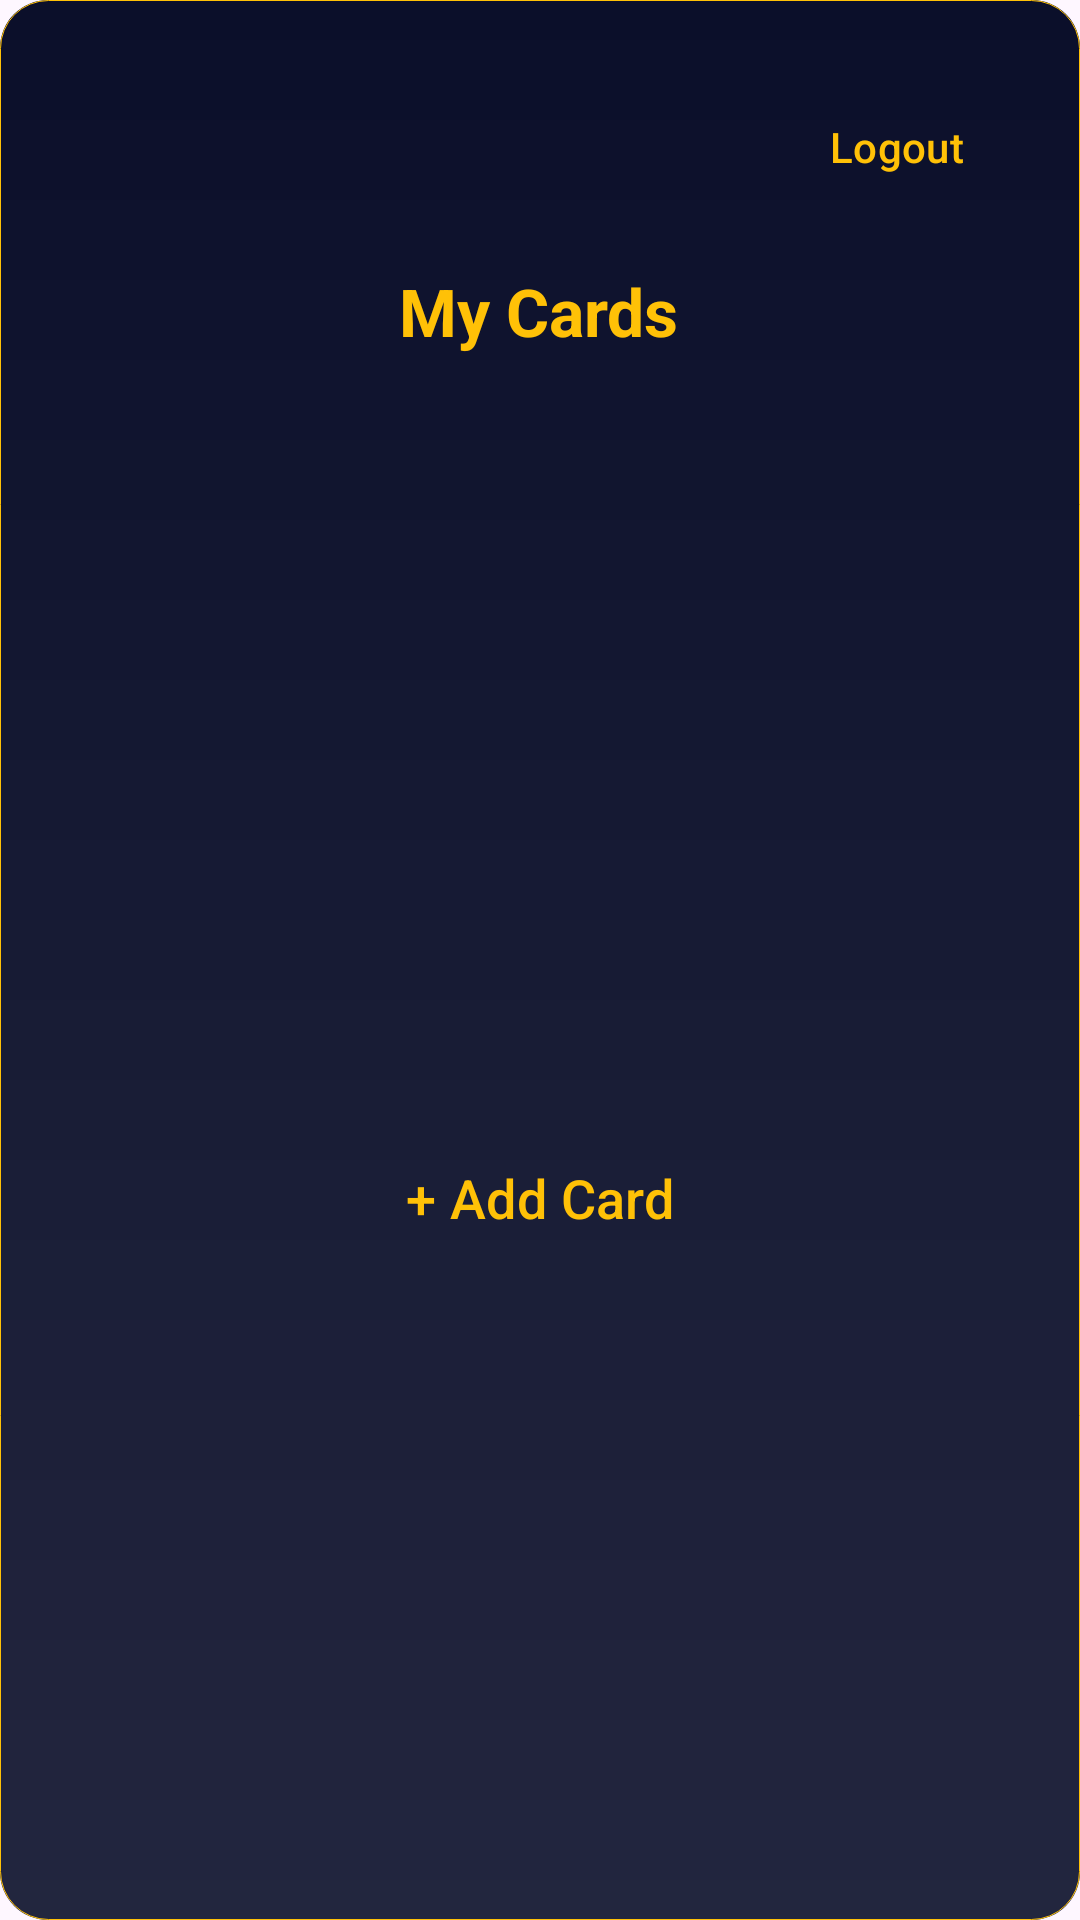

Produce the Android XML layout that renders to this screen, including the resource entries it uses.
<!-- AndroidManifest.xml: application theme Theme.CardValidator -->
<!-- res/layout/activity_card_list.xml -->
<?xml version="1.0" encoding="utf-8"?>
<androidx.constraintlayout.widget.ConstraintLayout
    xmlns:android="http://schemas.android.com/apk/res/android"
    xmlns:app="http://schemas.android.com/apk/res-auto"
    xmlns:tools="http://schemas.android.com/tools"
    android:layout_width="match_parent"
    android:layout_height="match_parent"
    android:paddingStart="15dp"
    android:paddingEnd="15dp"
    android:paddingBottom="15dp"
    android:paddingTop="25dp"
    android:background="@drawable/background">

    <include
        android:id="@+id/activityBase"
        layout="@layout/activity_base"
        app:layout_constraintTop_toTopOf="parent"
        app:layout_constraintStart_toStartOf="parent"
        app:layout_constraintEnd_toEndOf="parent"/>


    <TextView
        android:id="@+id/titleSavedCards"
        android:layout_width="wrap_content"
        android:layout_height="wrap_content"
        android:text="My Cards"
        android:textColor="@color/gold"
        android:textSize="22sp"
        android:textStyle="bold"
        app:layout_constraintEnd_toEndOf="parent"
        app:layout_constraintHorizontal_bias="0.498"
        app:layout_constraintStart_toStartOf="parent"
        app:layout_constraintTop_toBottomOf="@id/activityBase" />

    <androidx.recyclerview.widget.RecyclerView
        android:id="@+id/recyclerViewCards"
        android:layout_width="0dp"
        android:layout_height="0dp"
        android:layout_marginTop="55dp"
        android:clipToPadding="false"
        android:overScrollMode="never"
        android:paddingStart="10dp"
        android:paddingEnd="10dp"
        app:layout_constraintBottom_toTopOf="@id/addcard"
        app:layout_constraintEnd_toEndOf="parent"
        app:layout_constraintHorizontal_bias="0.0"
        app:layout_constraintStart_toStartOf="parent"
        app:layout_constraintTop_toBottomOf="@id/titleSavedCards"
        app:layout_constraintVertical_bias="1.0"/>


    <Button
        android:id="@+id/addcard"
        android:layout_width="0dp"
        android:layout_height="wrap_content"
        android:text="+ Add Card"
        android:textSize="18sp"
        android:layout_margin="16dp"
        android:textColor="@color/gold"
        android:elevation="5dp"
        style="?attr/materialButtonOutlinedStyle"
        android:insetTop="0dp"
        android:insetBottom="0dp"
        app:layout_constraintBottom_toBottomOf="parent"
        app:layout_constraintStart_toStartOf="parent"
        app:layout_constraintTop_toTopOf="@id/recyclerViewCards"
        app:layout_constraintEnd_toEndOf="parent"/>



</androidx.constraintlayout.widget.ConstraintLayout>
<!-- res/layout/activity_base.xml (included above) -->
<?xml version="1.0" encoding="utf-8"?>
<LinearLayout xmlns:android="http://schemas.android.com/apk/res/android"
    xmlns:tools="http://schemas.android.com/tools"
    xmlns:app="http://schemas.android.com/apk/res-auto"
    android:id="@+id/headerRoot"
    android:layout_width="match_parent"
    android:layout_height="wrap_content"
    android:orientation="horizontal">

    <Button
        android:id="@+id/back_profile"
        style="@style/Widget.MaterialComponents.Button.TextButton"
        android:layout_width="0dp"
        android:layout_weight="1"
        android:layout_height="wrap_content"
        android:layout_marginTop="16dp"
        app:icon="@drawable/ic_profile"
        android:layout_gravity="start"
        android:gravity="center"
        app:iconTint ="#FFC107"
        android:textColor="#FFC107"
        android:textSize="9sp" />

    <Button
        android:id="@+id/logoutBtn"
        android:layout_width="wrap_content"
        android:layout_height="wrap_content"
        android:textColor="#FFC107"
        android:text="Logout"
        android:gravity="center"
        android:visibility="visible"
        android:elevation="5dp"
        style="?attr/materialButtonOutlinedStyle"
        tools:ignore="HardcodedText" />

</LinearLayout>
<!-- resources referenced by this layout -->
<resources>
  <color name="gold">#FFC107</color>
  <!-- drawable background (drawable) -->
  <?xml version="1.0" encoding="utf-8"?>
  <layer-list xmlns:android="http://schemas.android.com/apk/res/android">
  
      <item>
          <shape android:shape="rectangle">
              <solid android:color="@color/blue" />
              <corners android:radius="16dp" />
          </shape>
      </item>
  
      <item>
          <shape android:shape="rectangle">
              <corners android:radius="16dp" />
              <gradient
                  android:startColor="#18FFFFFF"
                  android:endColor="#00FFFFFF"
                  android:angle="90" />
          </shape>
      </item>
      <item>
          <shape android:shape="rectangle">
              <corners android:radius="16dp" />
              <stroke
                  android:width="0.3dp"
                  android:color="@color/gold" />
          </shape>
      </item>
  
  </layer-list>
  <style name="Theme.CardValidator" parent="Base.Theme.CardValidator" />
  <color name="blue">#0B0F2A</color>
  <style name="Base.Theme.CardValidator" parent="Theme.Material3.DayNight.NoActionBar">
          
          
      </style>
</resources>
